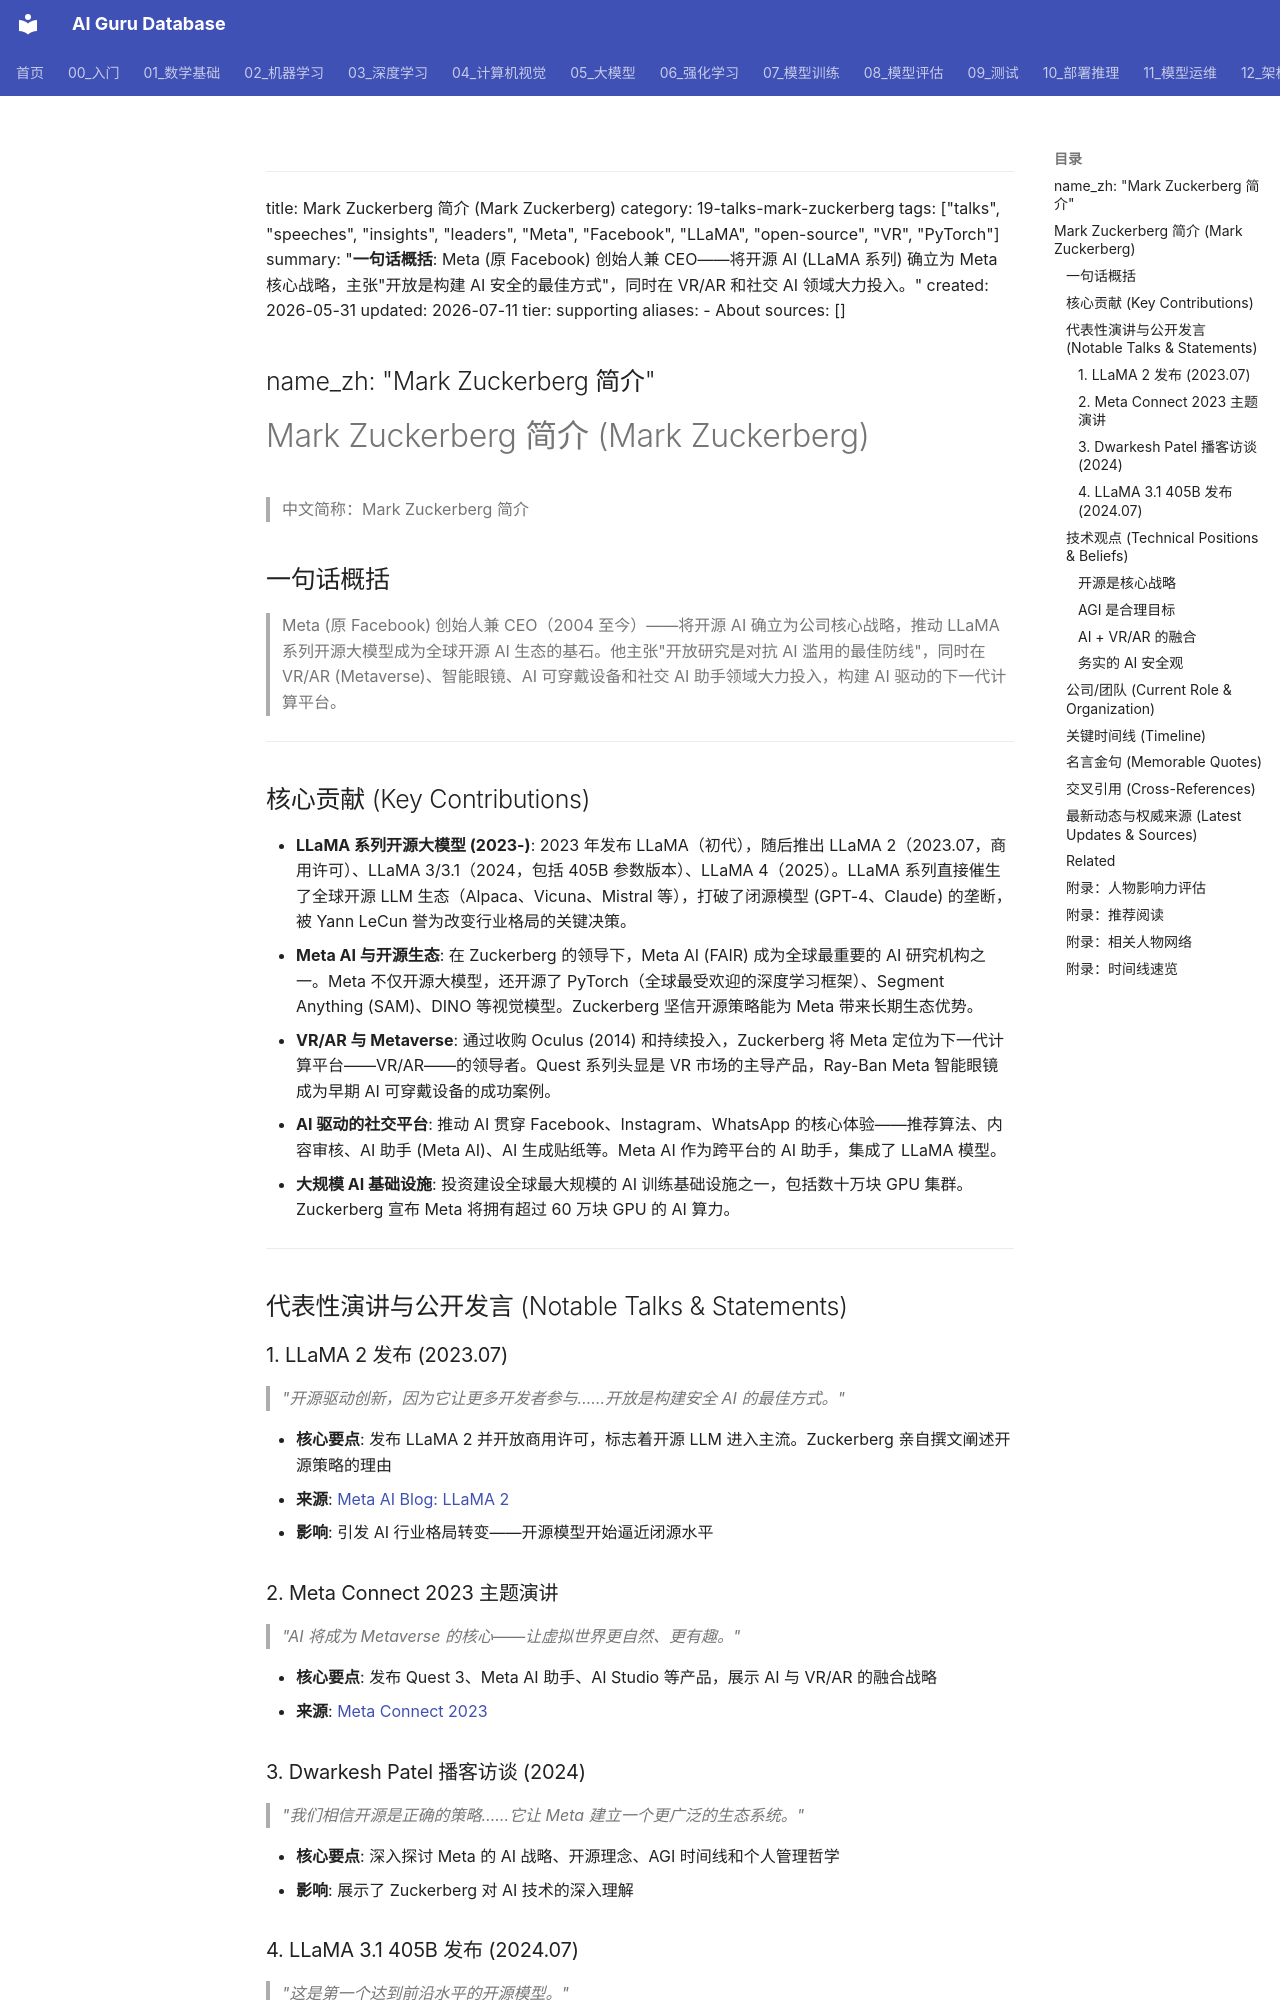

repository: ai-guru-global/ai-guru-database · page: 19_业界观点/17_Mark_Zuckerberg_扎克伯格/01_关于/index.html · generator: mkdocs

---
title: Mark Zuckerberg 简介 (Mark Zuckerberg)
category: 19-talks-mark-zuckerberg
tags: ["talks", "speeches", "insights", "leaders", "Meta", "Facebook", "LLaMA", "open-source", "VR", "PyTorch"]
summary: "**一句话概括**: Meta (原 Facebook) 创始人兼 CEO——将开源 AI (LLaMA 系列) 确立为 Meta 核心战略，主张"开放是构建 AI 安全的最佳方式"，同时在 VR/AR 和社交 AI 领域大力投入。"
created: 2026-05-31
updated: 2026-07-11
tier: supporting
aliases:
  - About
sources: []

name_zh: "Mark Zuckerberg 简介"
---
# Mark Zuckerberg 简介 (Mark Zuckerberg)

> 中文简称：Mark Zuckerberg 简介

## 一句话概括

> Meta (原 Facebook) 创始人兼 CEO（2004 至今）——将开源 AI 确立为公司核心战略，推动 LLaMA 系列开源大模型成为全球开源 AI 生态的基石。他主张"开放研究是对抗 AI 滥用的最佳防线"，同时在 VR/AR (Metaverse)、智能眼镜、AI 可穿戴设备和社交 AI 助手领域大力投入，构建 AI 驱动的下一代计算平台。

---

## 核心贡献 (Key Contributions)

- **LLaMA 系列开源大模型 (2023-)**: 2023 年发布 LLaMA（初代），随后推出 LLaMA 2（2023.07，商用许可）、LLaMA 3/3.1（2024，包括 405B 参数版本）、LLaMA 4（2025）。LLaMA 系列直接催生了全球开源 LLM 生态（Alpaca、Vicuna、Mistral 等），打破了闭源模型 (GPT-4、Claude) 的垄断，被 Yann LeCun 誉为改变行业格局的关键决策。
- **Meta AI 与开源生态**: 在 Zuckerberg 的领导下，Meta AI (FAIR) 成为全球最重要的 AI 研究机构之一。Meta 不仅开源大模型，还开源了 PyTorch（全球最受欢迎的深度学习框架）、Segment Anything (SAM)、DINO 等视觉模型。Zuckerberg 坚信开源策略能为 Meta 带来长期生态优势。
- **VR/AR 与 Metaverse**: 通过收购 Oculus (2014) 和持续投入，Zuckerberg 将 Meta 定位为下一代计算平台——VR/AR——的领导者。Quest 系列头显是 VR 市场的主导产品，Ray-Ban Meta 智能眼镜成为早期 AI 可穿戴设备的成功案例。
- **AI 驱动的社交平台**: 推动 AI 贯穿 Facebook、Instagram、WhatsApp 的核心体验——推荐算法、内容审核、AI 助手 (Meta AI)、AI 生成贴纸等。Meta AI 作为跨平台的 AI 助手，集成了 LLaMA 模型。
- **大规模 AI 基础设施**: 投资建设全球最大规模的 AI 训练基础设施之一，包括数十万块 GPU 集群。Zuckerberg 宣布 Meta 将拥有超过 60 万块 GPU 的 AI 算力。

---

## 代表性演讲与公开发言 (Notable Talks & Statements)

### 1. LLaMA 2 发布 (2023.07)

> *"开源驱动创新，因为它让更多开发者参与……开放是构建安全 AI 的最佳方式。"*

- **核心要点**: 发布 LLaMA 2 并开放商用许可，标志着开源 LLM 进入主流。Zuckerberg 亲自撰文阐述开源策略的理由
- **来源**: [Meta AI Blog: LLaMA 2](https://ai.meta.com/llama/)
- **影响**: 引发 AI 行业格局转变——开源模型开始逼近闭源水平
